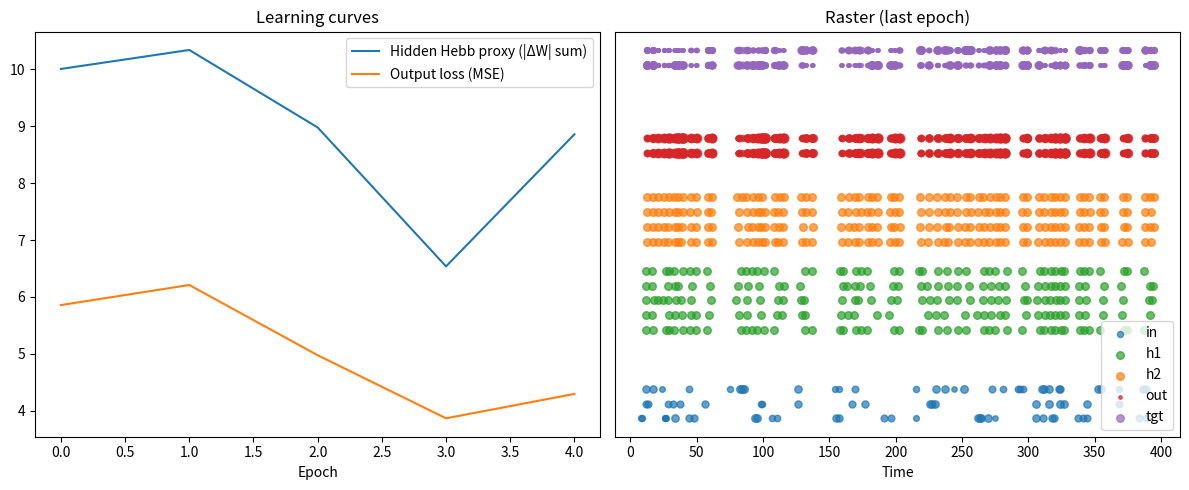

Source code (Python):
import numpy as np
import heapq
import matplotlib.pyplot as plt
from dataclasses import dataclass

# ---------------- Event ----------------
@dataclass(order=True)
class Event:
    time: float
    src: str
    idx: int

# ---------------- Utility ----------------
def exp_decay_inplace(arr, dt, tau):
    if tau <= 0:
        return
    arr *= np.exp(-dt / tau)

def safe_log(x):
    return np.log(x) if x > 0 else float('nan')

# ---------------- SynapseMatrix ----------------
class SynapseMatrix:
    """
    Synapse matrix with:
      - pre_trace: exponential PSC per presynaptic neuron (drives postsyn currents)
      - post_trace: exponential trace for postsynaptic activity (learning)
      - pre_last/post_last: last spike times for STDP ordering decisions
      - update(pre_idx, post_idx, anti_hebb=...) applies Hebb/Oja or anti-Hebb
    """
    def __init__(self, n_pre, n_post, eta=1e-3, tau_pre=20.0, tau_post=50.0,
                 oja=True, is_output=False, seed=None):
        rng = np.random.default_rng(seed)
        self.W = rng.uniform(0.5, 1.0, size=(n_pre, n_post))
        self.eta = float(eta)
        self.tau_pre = float(tau_pre)
        self.n_pre = n_pre
        self.n_post = n_post
        self.tau_post = float(tau_post)
        self.oja = bool(oja)
        self.is_output = bool(is_output)

        # traces & timing
        self.pre_trace = np.zeros(n_pre, dtype=float)   # PSC-like trace per presyn
        self.post_trace = np.zeros(n_post, dtype=float) # learning trace per post
        self.pre_last = -1e9 * np.ones(n_pre, dtype=float)
        self.post_last = -1e9 * np.ones(n_post, dtype=float)
        self.t_last = 0.0

        # logging
        self.last_dw_sum = 0.0

    def decay_to(self, t):
        dt = t - self.t_last
        if dt > 0:
            exp_decay_inplace(self.pre_trace, dt, self.tau_pre)
            exp_decay_inplace(self.post_trace, dt, self.tau_post)
            self.t_last = t

    def on_pre_spike(self, pre_idx, t, x_t=1.0):
        """Called when presynaptic neuron spikes (or receives analog input).
           Returns vector of postsynaptic currents (length n_post)."""
        self.decay_to(t)
        self.pre_trace[pre_idx] += x_t
        self.pre_last[pre_idx] = t
        # postsynaptic current for each post neuron = sum_over_pre W[pre,post] * pre_trace[pre]
        # efficient: vector multiply pre_trace @ W -> length n_post
        return self.pre_trace @ self.W

    def on_post_spike(self, post_idx, t):
        """Called when a postsynaptic neuron spikes (for learning trace)."""
        self.decay_to(t)
        self.post_trace[post_idx] += 1.0
        self.post_last[post_idx] = t

    def update(self, pre_idx, post_idx, reward=None, anti_hebb=False):
        """Update single synapse W[pre_idx, post_idx]. Returns |dw| for logging."""
        lr = float(self.eta)
        if self.is_output and (reward is not None):
            lr *= float(reward)
            # lr *= 1
        sign = -1.0 if anti_hebb else 1.0
        dw = sign * lr * self.pre_trace[pre_idx] * self.post_trace[post_idx]
        if self.oja:
            dw -= lr * (self.post_trace[post_idx] ** 2) * self.W[pre_idx, post_idx]
        self.W[pre_idx, post_idx] += dw
        self.W[pre_idx, post_idx] = np.clip(self.W[pre_idx, post_idx], 0.0, 0.2)
        self.last_dw_sum += abs(dw)
        return abs(dw)

    def reset_dw_log(self):
        val = self.last_dw_sum
        self.last_dw_sum = 0.0
        return val

    def reset_traces(self):
        self.pre_trace[:] = 0.0
        self.post_trace[:] = 0.0
        self.pre_last[:] = -1e9
        self.post_last[:] = -1e9
        self.t_last = 0.0

# ---------------- LIF Population (PSC + membrane) ----------------
class LIFPopulation:
    """
    Event-driven LIF population with:
      - PSC per neuron (i_syn) decaying with tau_syn
      - membrane V decaying with tau_m
      - compute_next_spike assumes i_syn stays constant (analytic crossing)
      - local lateral inhibition (configurable radius & strength)
      - continuous/homeostatic gain adaptation (rate estimate + gain_lr)
    """
    def __init__(self, n, tau_m=20.0, tau_syn=15.0, v_thresh=1.0, v_reset=0.0,
                 refractory=0.0, inhib=0.1, name="pop",
                 target_rate=0.05, gain_lr=1e-4, tau_homeo=1000.0,
                 inh_strength=0.5, inh_radius=3):
        self.name = name
        self.n = int(n)

        # time constants & thresholds
        self.tau_m = float(tau_m)
        self.tau_syn = float(tau_syn)
        self.v_thresh = float(v_thresh)
        self.v_reset = float(v_reset)
        self.refractory = float(refractory)

        # divisive inhibition on incoming current
        self.inhib = float(inhib)

        # states
        self.v = np.zeros(self.n, dtype=float)        # membrane potential
        self.i_syn = np.zeros(self.n, dtype=float)    # postsynaptic currents (PSC)
        self.t_last_spike = -1e9 * np.ones(self.n, dtype=float)

        # multiplicative input gain (homeostatically adapted)
        self.gain = np.ones(self.n, dtype=float)
        self.gain_lr = float(gain_lr)

        # homeostasis / rate tracking
        self.spike_count = np.zeros(self.n, dtype=float)
        self.target_rate = float(target_rate)
        self.rate_estimate = np.zeros(self.n, dtype=float)
        self.tau_homeo = float(tau_homeo)  # time constant for rate averaging
        # alpha_homeo used for discrete bump on spike (kept small)
        self.alpha_homeo = 1.0 / max(1.0, float(tau_homeo))

        # local inhibition params
        self.inh_strength = float(inh_strength)
        self.inh_radius = int(inh_radius)

        # time bookkeeping per neuron
        self.t_last_update = np.zeros(self.n, dtype=float)

    # ---------- decay states to time t ----------
    def decay_to(self, t):
        """
        Exponentially decay v, i_syn, and rate_estimate from each neuron's last update time
        to time t. This handles asynchronous event-driven progression.
        """
        dt = t - self.t_last_update
        mask = dt > 0
        if not np.any(mask):
            return
        dt_mask = dt[mask]
        self.v[mask] *= np.exp(-dt_mask / self.tau_m)
        self.i_syn[mask] *= np.exp(-dt_mask / self.tau_syn)
        # decay rate estimate according to tau_homeo
        self.rate_estimate[mask] *= np.exp(-dt_mask / self.tau_homeo)
        # update last update times
        self.t_last_update[mask] = t

    # ---------- analytic spike time prediction ----------
    def compute_next_spike(self, j, I_drive, t_now, V_before):
        """
        Predict next crossing time for neuron j assuming I_drive (PSC) stays constant.
        Solves V(t) = V_inf + (V0 - V_inf)*exp(-(t-t_now)/tau_m) = V_thresh.
        Returns absolute t_cross or None.
        """
        t_earliest = max(t_now, self.t_last_spike[j] + self.refractory)

        V0 = V_before
        Vth = self.v_thresh
        V_inf = I_drive * self.tau_m  # steady-state voltage for constant current

        # if steady-state below threshold, never cross
        if V_inf <= Vth:
            return None

        # if already above threshold and not in refractory -> immediate spike
        if V0 >= Vth and t_now >= t_earliest:
            return t_now

        denom = (V0 - V_inf)
        num = (Vth - V_inf)
        if denom == 0.0:
            return None
        ratio = num / denom
        if ratio <= 0.0:
            return None

        dt_cross = - self.tau_m * safe_log(ratio)
        if not np.isfinite(dt_cross) or dt_cross < 0.0:
            return None

        t_cross = t_now + dt_cross
        if t_cross < t_earliest:
            return None

        return t_cross

    # ---------- receive incoming vector current (from synapses) ----------
    def receive_current(self, I_vector, t_now):
        """
        I_vector: numpy array length n with instantaneous PSC additions (e.g. from on_pre_spike).
        We:
          - decay internal states to t_now
          - apply divisive inhibition across the vector
          - add scaled currents to i_syn (PSC)
          - compute candidate crossing times for neurons not refractory
        Returns list of (t_cross, neuron_idx)
        """
        self.decay_to(t_now)
        I = np.asarray(I_vector, dtype=float)
        if I.shape[0] != self.n:
            raise ValueError("Input current length mismatch")

        # optional divisive inhibition on the incoming vector (global competition)
        total = np.sum(I)
        if total > 0.0 and self.inhib > 0.0:
            I = I / (1.0 + self.inhib * total)

        events = []
        for j in range(self.n):
            if (t_now - self.t_last_spike[j]) < self.refractory:
                continue
            V_before = self.v[j]
            # accumulate PSC (gain scales synaptic efficacy)
            self.i_syn[j] += I[j] * self.gain[j]
            # predict crossing using current i_syn (assumed constant forward)
            t_cross = self.compute_next_spike(j, self.i_syn[j], t_now, V_before)
            if t_cross is not None:
                events.append((t_cross, j))
        return events

    # ---------- spike registration (called when a spike event occurs) ----------
    def register_spike(self, j, t):
        """
        Reset membrane V, record spike time, apply local lateral inhibition,
        update rate estimate and homeostatic gain for the spiking neuron.
        """
        # make sure states are decayed to t before applying instantaneous updates
        self.decay_to(t)

        # reset membrane and bookkeeping
        self.v[j] = self.v_reset
        self.t_last_spike[j] = t
        self.spike_count[j] += 1

        # LOCAL lateral inhibition: only affect neighbors within inh_radius
        for offset in range(-self.inh_radius, self.inh_radius + 1):
            k = j + offset
            if 0 <= k < self.n and k != j:
                # subtract from membrane to transiently delay neighbors
                self.v[k] -= self.inh_strength

        # HOMEOSTASIS / rate estimate update:
        # (we decayed rate_estimate in decay_to above so it's up-to-date)
        # add a small bump for this spike (alpha_homeo chosen ~ 1/tau_homeo)
        self.rate_estimate[j] += self.alpha_homeo

        # adjust gain (can be vectorized; only j changed but we keep simple)
        # gain moves slowly toward keeping rate_estimate ~ target_rate
        self.gain += self.gain_lr * (self.target_rate - self.rate_estimate)
        # clamp gains to prevent runaway
        self.gain = np.clip(self.gain, 0.1, 10.0)

    def is_spike_valid(self, j, t):
        return (t - self.t_last_spike[j]) >= self.refractory

    # ---------- housekeeping ----------
    def reset_spike_flags(self):
        self.spike_count[:] = 0.0

    def state_reset(self):
        self.v[:] = 0.0
        self.i_syn[:] = 0.0
        self.t_last_spike[:] = -1e9
        self.t_last_update[:] = 0.0
        self.spike_count[:] = 0.0
        self.rate_estimate[:] = 0.0
        self.gain[:] = 1.0

# ---------------- Simulation / Training ----------------
def run_epoch(X, Y_target, encoding_window, h1, h2, W_in_h1, W_h1_h2, W_h2_out):
    """
    Single epoch over dataset X, Y_target (shape T x n_in, T x n_out).
    Returns spikes dict and epoch_loss (sum of sample losses).
    """
    T = X.shape[0]
    n_in = X.shape[1]
    evq = []
    spikes = {"in": [], "h1": [], "h2": [], "out": [], "tgt": []}
    epoch_loss = 0.0

    # --- PRELOAD INPUT EVENTS: Paper-style Poisson Encoder (positive stream only) ---

    # Hyperparameters from the paper's scheme (tune as needed)
    new_mean = 0.4  # baseline firing tendency; higher -> more baseline spikes
    new_stdev = 0.9  # sensitivity around the mean; higher -> more contrast
    rate_scale = 1.0  # expected spikes per window when normalized value == 1.0

    rng = np.random.default_rng()

    # 1) Paper-style normalization (no min-max; global per feature), negatives clipped to 0
    def paper_normalize(arr, new_mean, new_stdev):
        # arr: shape (T, n_in) with your positive input features
        mu = np.mean(arr, axis=0, keepdims=True)  # per-feature mean over the whole run
        sd = np.std(arr, axis=0, keepdims=True) + 1e-12  # per-feature std (avoid div-by-zero)
        z = ((arr - mu) / sd) * new_stdev + new_mean  # shift & scale
        return np.clip(z, 0.0, None)  # Poisson rate must be >= 0

    # Compute normalized nonnegative intensities once for the whole sequence
    Z = paper_normalize(X.astype(float), new_mean, new_stdev)  # shape (T, n_in), values in [0, ∞)

    # 2) Poisson-sample spike counts per window and scatter spike times uniformly within the window
    for t_idx in range(T):
        t0 = float(t_idx * encoding_window)

        # Expected spike count per neuron for this window (homogeneous Poisson)
        lam = Z[t_idx] * rate_scale  # shape (n_in,)

        for j in range(n_in):
            k = int(rng.poisson(lam[j]))  # number of spikes this window
            if k <= 0:
                continue

            # Uniform spike times inside [t0, t0 + encoding_window)
            ts = t0 + rng.random(k) * encoding_window
            for t_spike in ts:
                heapq.heappush(evq, Event(time=float(t_spike), src="in", idx=int(j)))
                # If your Event supports amplitudes and you want to encode sign separately, you could add amp=...

    I_to_h1_reg = []
    # process event queue
    while evq:
        ev = heapq.heappop(evq)
        t = ev.time
        sample_idx = min(int(t // encoding_window), T - 1)

        # INPUT pre-spike
        if ev.src == "in":
            x_t = float(X[sample_idx, ev.idx])
            spikes["in"].append((t, ev.idx, x_t))
            # update presyn trace and get postsyn currents
            I_to_h1 = W_in_h1.on_pre_spike(ev.idx, t, x_t)    # length n_h1
            I_to_h1_reg.append(I_to_h1)
            # deliver currents to h1 (accumulate PSCs) and schedule predicted spikes
            new_events = h1.receive_current(I_to_h1, t)
            for (t_cross, j) in new_events:
                heapq.heappush(evq, Event(time=float(t_cross), src="h1", idx=int(j)))

        # H1 post-spike
        elif ev.src == "h1":
            j = ev.idx
            # TODO: is this needed?
            if not h1.is_spike_valid(j, t):
                continue
            # register spike
            h1.register_spike(j, t)
            spikes["h1"].append((t, j, 1.0))
            # learning: update pre/post traces at synapse
            W_in_h1.on_post_spike(j, t)
            # update input->h1 weights: for each pre_idx decide anti_hebb by comparing last times
            for pre_idx in range(W_in_h1.W.shape[0]):
                pre_t = W_in_h1.pre_last[pre_idx]
                post_t = W_in_h1.post_last[j]
                anti = (pre_t > post_t)   # if pre happened after post => anti-Hebbian
                W_in_h1.update(pre_idx, j, reward=None, anti_hebb=anti)
            # propagate to h2
            I_to_h2 = W_h1_h2.on_pre_spike(j, t, 1.0)   # amplitude 1.0 from hidden spike
            new_events = h2.receive_current(I_to_h2, t)
            for (t_cross, k) in new_events:
                heapq.heappush(evq, Event(time=float(t_cross), src="h2", idx=int(k)))

        # H2 post-spike -> output & learning
        elif ev.src == "h2":
            k = ev.idx
            # TODO: needed?
            if not h2.is_spike_valid(k, t):
                continue
            h2.register_spike(k, t)
            spikes["h2"].append((t, k, 1.0))
            # learning h1->h2
            W_h1_h2.on_post_spike(k, t)
            for pre_idx in range(W_h1_h2.W.shape[0]):
                pre_t = W_h1_h2.pre_last[pre_idx]
                post_t = W_h1_h2.post_last[k]
                anti = (pre_t > post_t)
                W_h1_h2.update(pre_idx, k, reward=None, anti_hebb=anti)

            # forward to output
            I_out = W_h2_out.on_pre_spike(k, t, 1.0)  # length n_out
            for m, val in enumerate(I_out):
                if val > 0:
                    spikes["out"].append((t, m, float(val)))
            # target (for this sample)
            tgt = np.asarray(Y_target[sample_idx], dtype=float)
            for m, val in enumerate(tgt):
                if val > 0:
                    spikes["tgt"].append((t, m, float(val)))

            # learning at output: for each post-output neuron that has current
            reward = float(np.exp(-np.sum((I_out - tgt) ** 2)))
            for post_idx in range(W_h2_out.W.shape[1]):
                if I_out[post_idx] <= 0.0:
                    continue
                W_h2_out.on_post_spike(post_idx, t)
                for pre_idx in range(W_h2_out.W.shape[0]):
                    # anti-hebb decision same way (optional)
                    pre_t = W_h2_out.pre_last[pre_idx]
                    post_t = W_h2_out.post_last[post_idx]
                    anti = (pre_t > post_t)
                    W_h2_out.update(pre_idx, post_idx, reward=reward, anti_hebb=anti)

            # supervised loss accumulation (MSE)
            epoch_loss += np.sum((I_out - tgt) ** 2)

    # print(I_to_h1_reg)
    return spikes, epoch_loss

# ---------------- Training wrapper ----------------
def train(epochs=10, T=30, encoding_window=10.0, seed=None):
    rng = np.random.default_rng(seed)
    n_in = 3
    n_out = 2
    # create dataset once (persist across epochs)
    X = rng.random((T, n_in))
    Y_target = rng.random((T, n_out))
    print(X)
    # instantiate nets and synapses (weights persist across epochs)
    h1 = LIFPopulation(5, tau_m=50.0, tau_syn=10.0, v_thresh=1.0, v_reset=0.0, refractory=2.0, inhib=0.0, name="h1")
    h2 = LIFPopulation(4, tau_m=50.0, tau_syn=10.0, v_thresh=1.0, v_reset=0.0, refractory=2.0, inhib=0.0, name="h2")

    W_in_h1 = SynapseMatrix(n_in, h1.n, eta=1e-3, tau_pre=5.0, tau_post=20.0, oja=False, seed=1)
    W_h1_h2 = SynapseMatrix(h1.n, h2.n, eta=1e-3, tau_pre=5.0, tau_post=50.0, oja=False, seed=2)
    W_h2_out = SynapseMatrix(h2.n, n_out, eta=1e-3, tau_pre=5.0, tau_post=50.0, oja=False, is_output=True, seed=3)
    for l in (W_in_h1, W_h1_h2, W_h2_out):
        l.W *= 0.05
    W_h2_out.W *= 0.01  # additional output scaling

    hebb_log = []
    loss_log = []
    last_spikes = None

    for ep in range(epochs):
        spikes, epoch_loss = run_epoch(X, Y_target, encoding_window, h1, h2, W_in_h1, W_h1_h2, W_h2_out)
        last_spikes = spikes
        # reset membrane potentials
        h1.state_reset(), h2.state_reset(), W_in_h1.reset_traces(), W_h1_h2.reset_traces(), W_h2_out.reset_traces()
        # record simple Hebbian proxy: total abs weight change accumulated
        hebb_proxy = W_in_h1.reset_dw_log() + W_h1_h2.reset_dw_log()
        hebb_log.append(hebb_proxy)
        loss_log.append(epoch_loss / float(max(1, T)))
        print(f"Epoch {ep+1}/{epochs}: Hebb-proxy={hebb_proxy:.6e}, Loss={loss_log[-1]:.6e}")

    return last_spikes, hebb_log, loss_log

# ---------------- Plotting ----------------
def plot_progress_and_raster(spikes, hebb_log, loss_log):
    plt.figure(figsize=(12,5))
    plt.subplot(1,2,1)
    plt.plot(hebb_log, label="Hidden Hebb proxy (|ΔW| sum)")
    plt.plot(loss_log, label="Output loss (MSE)")
    plt.xlabel("Epoch")
    plt.legend()
    plt.title("Learning curves")

    plt.subplot(1,2,2)
    offsets = {"in":0, "h1":6, "h2":12, "out":18, "tgt":24}
    colors = {"in":"tab:blue", "h1":"tab:green", "h2":"tab:orange", "out":"tab:red", "tgt":"tab:purple"}
    labels_done = set()
    for key in ["in","h1","h2","out","tgt"]:
        events = spikes.get(key, [])
        for (t, idx, amp) in events:
            label = key if key not in labels_done else None
            plt.scatter(t, idx + offsets[key], s=max(6, amp*30), c=colors[key], label=label, alpha=0.7)
            if label is not None:
                labels_done.add(key)
    plt.yticks([])
    plt.xlabel("Time")
    plt.title("Raster (last epoch)")
    plt.legend()
    plt.tight_layout()
    plt.show()

# ---------------- Main ----------------
if __name__ == "__main__":
    spikes, hebb_log, loss_log = train(epochs=5, T=40, encoding_window=10.0, seed=0)
    plot_progress_and_raster(spikes, hebb_log, loss_log)